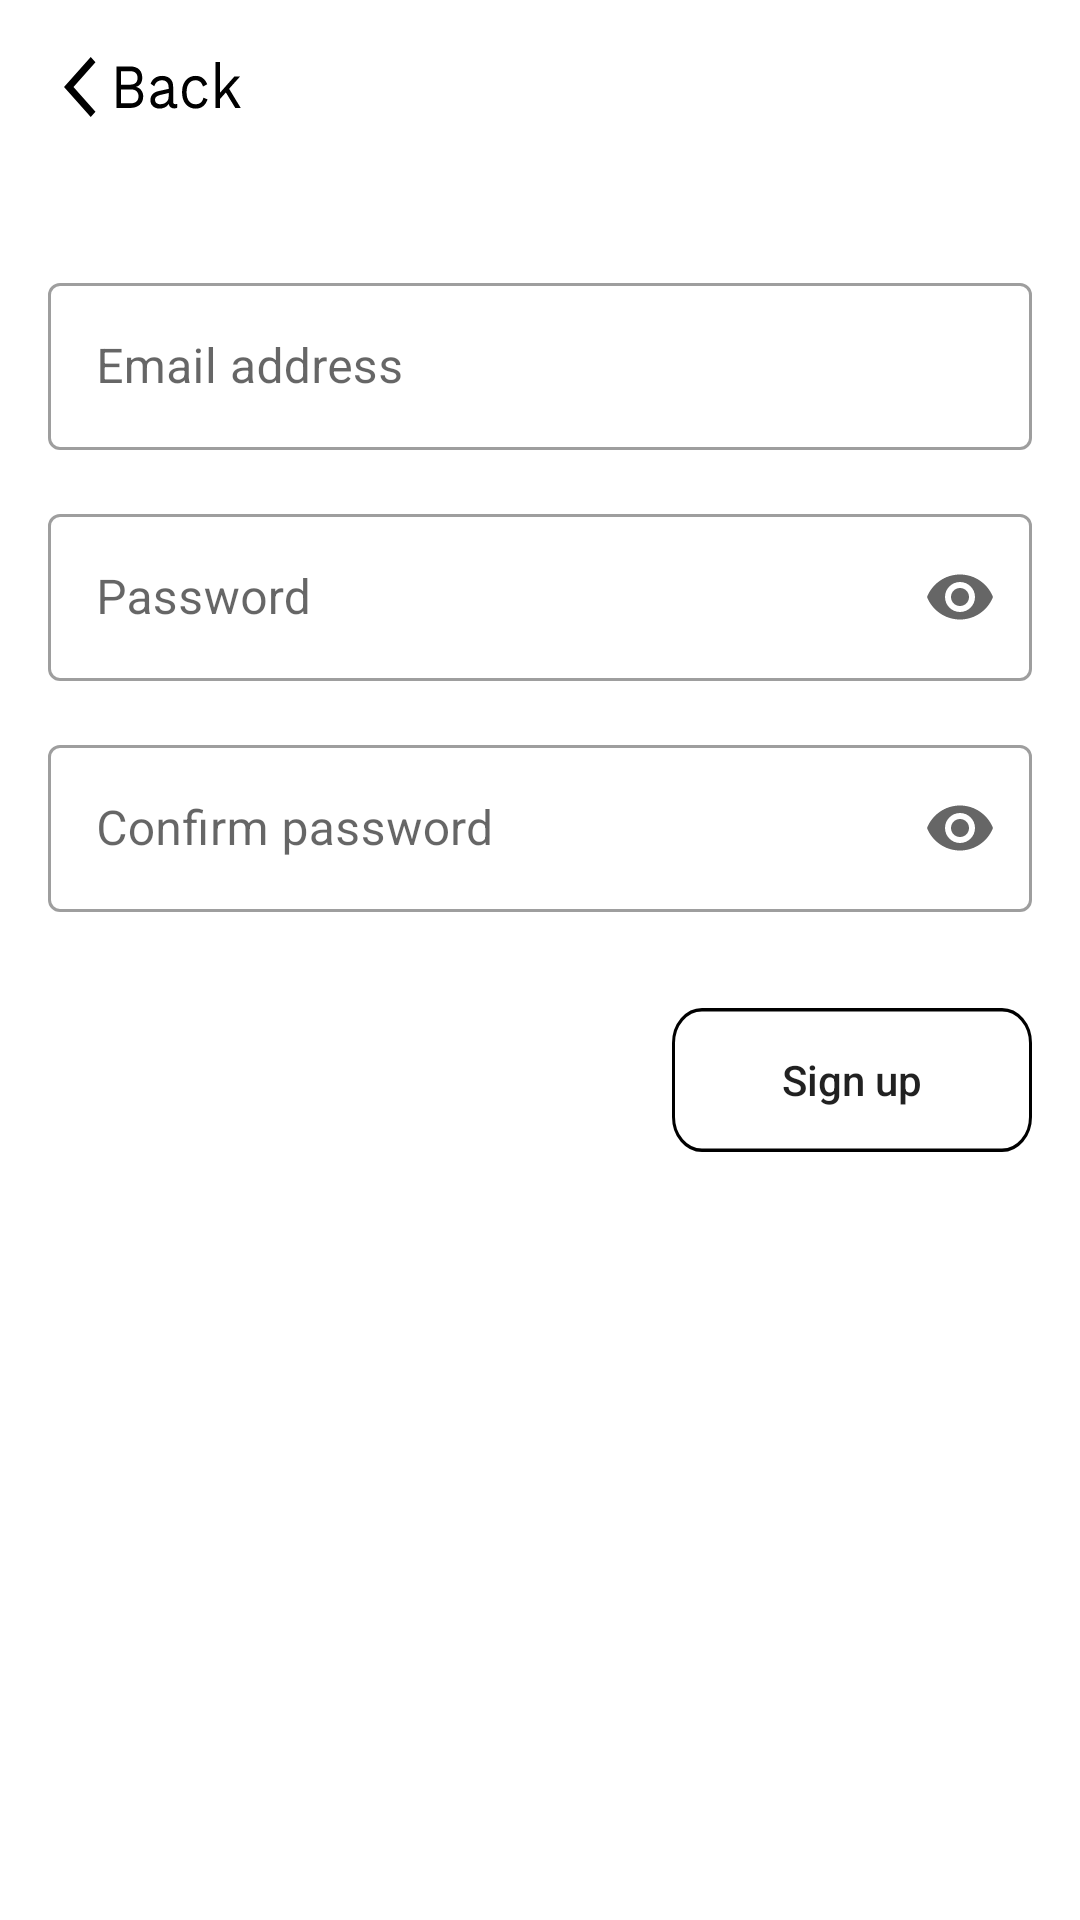

Layout XML and referenced resources for this Android screen:
<!-- AndroidManifest.xml: application theme Theme.MyFitness -->
<!-- res/layout/auth_sign_up.xml -->
<?xml version="1.0" encoding="utf-8"?>
<LinearLayout xmlns:android="http://schemas.android.com/apk/res/android"
    xmlns:app="http://schemas.android.com/apk/res-auto"
    xmlns:tools="http://schemas.android.com/tools"
    android:layout_width="match_parent"
    android:layout_height="match_parent"
    android:orientation="vertical"
    android:background="@color/white"
    tools:context="myfitnesspass.ui.auth.sign_up.fragments.SignUpFragment">

    <RelativeLayout
        android:layout_width="match_parent"
        android:layout_margin="16dp"
        android:layout_height="wrap_content">

        <Button
            android:id="@+id/button_back_arrow"
            android:layout_width="65dp"
            android:layout_height="25dp"
            android:layout_alignParentLeft="true"
            android:background="@drawable/ic_back" />

    </RelativeLayout>


    <LinearLayout
        android:layout_width="match_parent"
        android:layout_height="wrap_content"
        android:orientation="vertical"
        android:layout_margin="16dp"
        android:layout_marginTop="30dp">

        <LinearLayout
            android:visibility="gone"
            android:layout_width="match_parent"
            android:layout_height="wrap_content"
            android:layout_weight="1"
            android:orientation="horizontal">


            <com.google.android.material.textfield.TextInputLayout
                style="@style/Widget.MaterialComponents.TextInputLayout.OutlinedBox"
                android:layout_width="0dp"
                android:layout_height="match_parent"
                android:hint="First name"
                android:layout_marginEnd="5dp"
                android:layout_weight="1"
                app:endIconMode="clear_text">

                <com.google.android.material.textfield.TextInputEditText
                    android:layout_width="match_parent"
                    android:layout_weight="1"
                    android:layout_height="match_parent"
                    android:inputType="textPersonName" />

            </com.google.android.material.textfield.TextInputLayout>


            <com.google.android.material.textfield.TextInputLayout
                style="@style/Widget.MaterialComponents.TextInputLayout.OutlinedBox"
                android:layout_width="0dp"
                android:layout_height="match_parent"
                android:hint="Last name"
                android:layout_marginStart="5dp"
                android:layout_weight="1"
                app:endIconMode="clear_text">

                <com.google.android.material.textfield.TextInputEditText
                    android:layout_width="match_parent"
                    android:layout_weight="1"
                    android:layout_height="match_parent"
                    android:inputType="textPersonName" />

            </com.google.android.material.textfield.TextInputLayout>

        </LinearLayout>



        <com.google.android.material.textfield.TextInputLayout
            style="@style/Widget.MaterialComponents.TextInputLayout.OutlinedBox"
            android:layout_width="match_parent"
            android:layout_height="wrap_content"
            android:hint="Email address"
            android:layout_marginTop="16dp"
            app:endIconMode="clear_text">

            <com.google.android.material.textfield.TextInputEditText
                android:id="@+id/email"
                android:layout_width="match_parent"
                android:layout_height="wrap_content"
                android:inputType="textEmailAddress" />

        </com.google.android.material.textfield.TextInputLayout>

        <com.google.android.material.textfield.TextInputLayout
            style="@style/Widget.MaterialComponents.TextInputLayout.OutlinedBox"
            android:layout_width="match_parent"
            android:layout_height="wrap_content"
            android:hint="Password"
            android:layout_marginTop="16dp"
            app:endIconMode="password_toggle">

            <com.google.android.material.textfield.TextInputEditText
                android:id="@+id/password1"
                android:layout_width="match_parent"
                android:layout_height="wrap_content"
                android:inputType="textPassword" />

        </com.google.android.material.textfield.TextInputLayout>

        <com.google.android.material.textfield.TextInputLayout
            style="@style/Widget.MaterialComponents.TextInputLayout.OutlinedBox"
            android:layout_width="match_parent"
            android:layout_height="wrap_content"
            android:hint="Confirm password"
            android:layout_marginTop="16dp"
            app:endIconMode="password_toggle">

            <com.google.android.material.textfield.TextInputEditText
                android:id="@+id/password2"
                android:layout_width="match_parent"
                android:layout_height="wrap_content"
                android:inputType="textPassword" />

        </com.google.android.material.textfield.TextInputLayout>


    </LinearLayout>

    <Button
        android:id="@+id/button_signup"
        android:layout_width="wrap_content"
        android:layout_marginTop="20dp"
        android:layout_height="wrap_content"
        android:layout_margin="16dp"
        android:layout_gravity="right"
        android:background="@drawable/ic_login"
        android:text="Sign up"
        android:textAllCaps="false" />










    <ProgressBar
        android:id="@+id/progressBar"
        style="?android:attr/progressBarStyle"
        android:layout_width="match_parent"
        android:layout_height="wrap_content"
        android:visibility="gone"
        />

</LinearLayout>
<!-- resources referenced by this layout -->
<resources>
  <color name="white">#FFFFFFFF</color>
  <!-- drawable ic_back: vector/xml drawable (drawable, 3418 chars, omitted) -->
  <!-- drawable ic_login (drawable) -->
  <vector xmlns:android="http://schemas.android.com/apk/res/android"
      android:width="120dp"
      android:height="41dp"
      android:viewportWidth="120"
      android:viewportHeight="41">
    <path
        android:strokeWidth="1"
        android:pathData="M10,0.5L110,0.5A9.5,9.5 0,0 1,119.5 10L119.5,31A9.5,9.5 0,0 1,110 40.5L10,40.5A9.5,9.5 0,0 1,0.5 31L0.5,10A9.5,9.5 0,0 1,10 0.5z"
        android:fillColor="#00000000"
        android:strokeColor="#000000"/>
  </vector>
  <style name="Theme.MyFitness" parent="Theme.MaterialComponents.Light.NoActionBar.Bridge">
          
          <item name="colorPrimary">@color/purple_500</item>
          <item name="colorPrimaryVariant">@color/purple_700</item>
          <item name="colorOnPrimary">@color/white</item>
          
          <item name="colorSecondary">@color/teal_200</item>
          <item name="colorSecondaryVariant">@color/teal_700</item>
          <item name="colorOnSecondary">@color/black</item>
          
          <item name="android:statusBarColor" tools:targetApi="l">?attr/colorPrimaryVariant</item>
          
          <item name="android:windowTranslucentStatus">true</item>
          <item name="android:windowFullscreen">true</item>
      </style>
  <color name="purple_500">#FF6200EE</color>
  <color name="purple_700">#FF3700B3</color>
  <color name="teal_200">#FF03DAC5</color>
  <color name="teal_700">#FF018786</color>
  <color name="black">#FF000000</color>
</resources>
